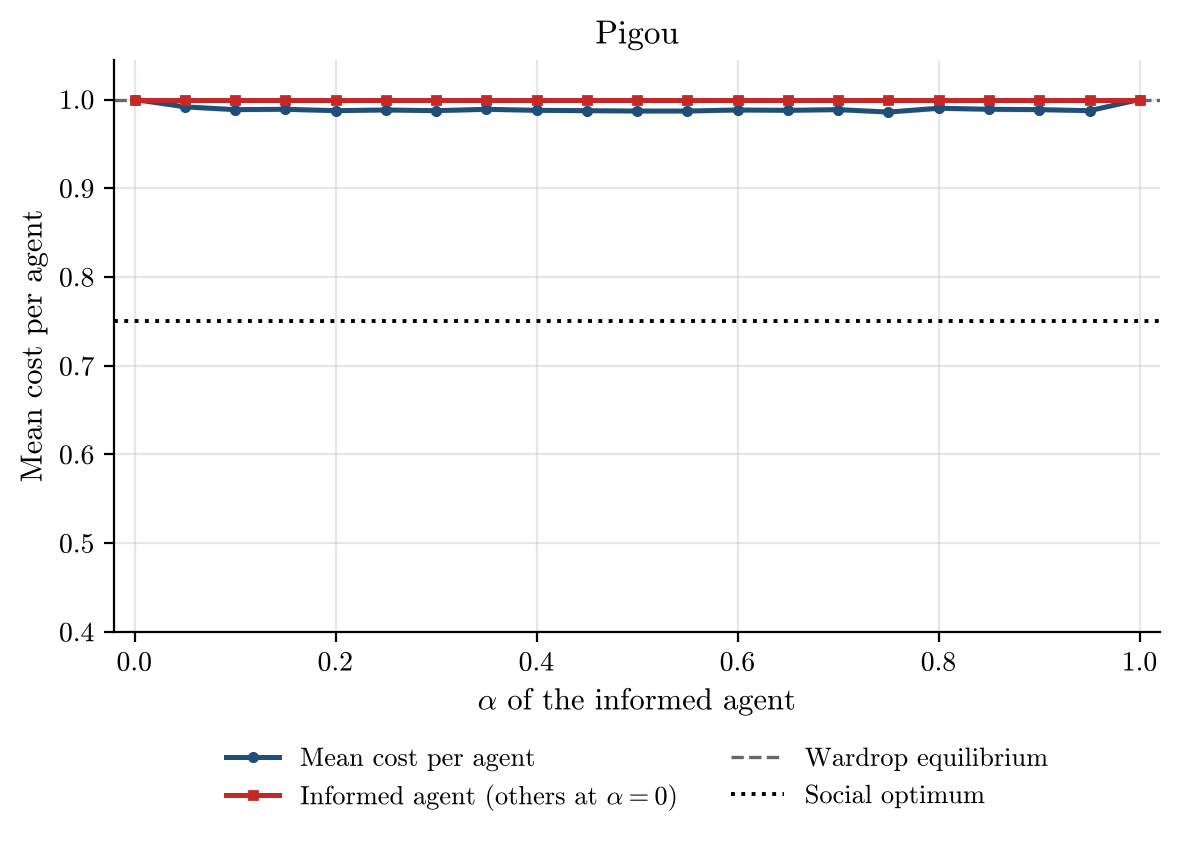

Values plotted in this chart, from the file beside it:
alpha, runs, incomplete_runs, mean_cost_per_agent, mean_cost_per_agent_ci95, informed_agent_cost, informed_agent_cost_ci95, wardrop_per_agent, optimum_per_agent
0.0, 50, 0, 1.0, 0.0, 1.0, 0.0, 1.0, 0.75
0.05, 50, 0, 0.9918, 0.002709, 1.0, 0.0, 1.0, 0.75
0.1, 50, 0, 0.9886, 0.002709, 1.0, 0.0, 1.0, 0.75
0.15, 50, 0, 0.989, 0.002724, 1.0, 0.0, 1.0, 0.75
0.2, 50, 0, 0.9875, 0.002634, 1.0, 0.0, 1.0, 0.75
0.25, 50, 0, 0.9882, 0.002689, 1.0, 0.0, 1.0, 0.75
0.3, 50, 0, 0.9875, 0.002634, 1.0, 0.0, 1.0, 0.75
0.35, 50, 0, 0.989, 0.002724, 1.0, 0.0, 1.0, 0.75
0.4, 50, 0, 0.9878, 0.002664, 1.0, 0.0, 1.0, 0.75
0.45, 50, 0, 0.9875, 0.002634, 1.0, 0.0, 1.0, 0.75
0.5, 50, 0, 0.9871, 0.0026, 1.0, 0.0, 1.0, 0.75
0.55, 50, 0, 0.9871, 0.0026, 1.0, 0.0, 1.0, 0.75
0.6, 50, 0, 0.9882, 0.002689, 1.0, 0.0, 1.0, 0.75
0.65, 50, 0, 0.9878, 0.002664, 1.0, 0.0, 1.0, 0.75
0.7, 50, 0, 0.9886, 0.002709, 1.0, 0.0, 1.0, 0.75
0.75, 50, 0, 0.9859, 0.002464, 1.0, 0.0, 1.0, 0.75
0.8, 50, 0, 0.9902, 0.002744, 1.0, 0.0, 1.0, 0.75
0.85, 50, 0, 0.989, 0.002724, 1.0, 0.0, 1.0, 0.75
0.9, 50, 0, 0.9886, 0.002709, 1.0, 0.0, 1.0, 0.75
0.95, 50, 0, 0.9875, 0.002634, 1.0, 0.0, 1.0, 0.75
1.0, 50, 0, 1.0, 0.0, 1.0, 0.0, 1.0, 0.75
